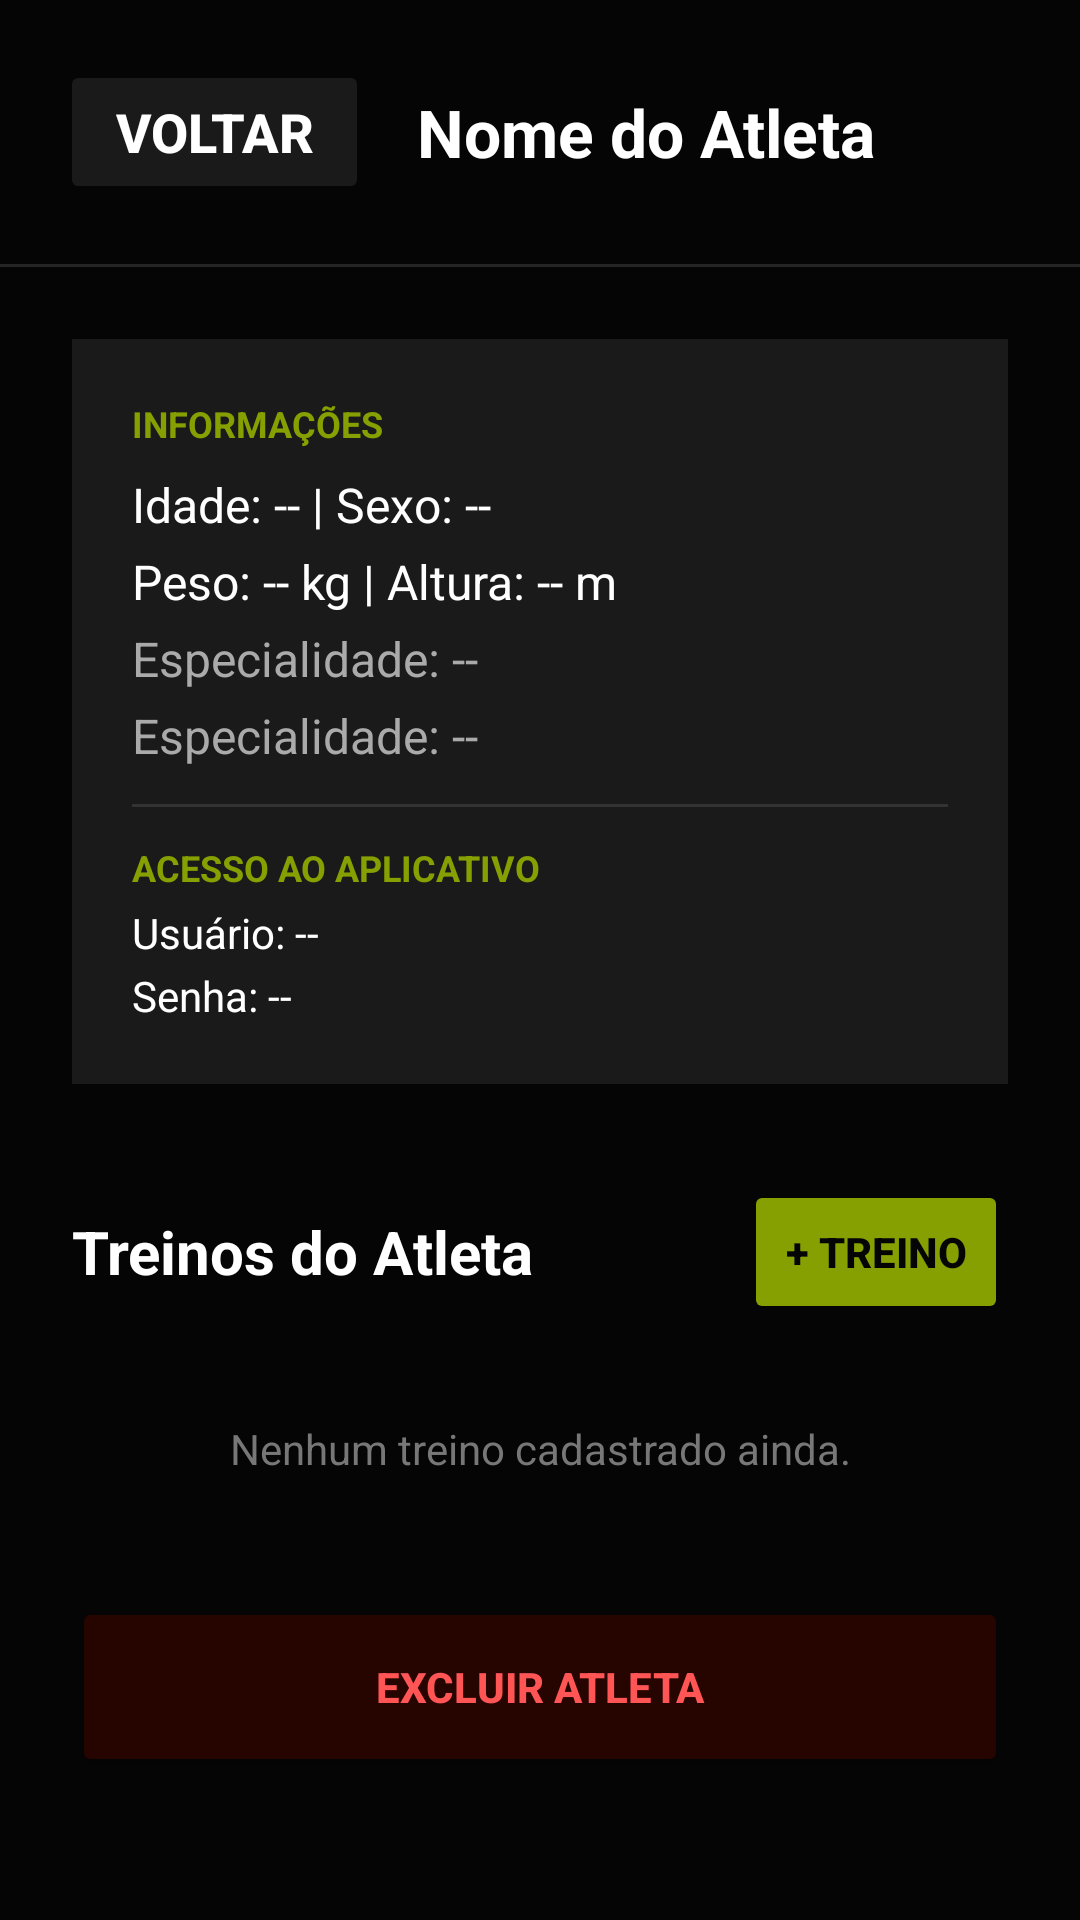

Write the Android layout XML for this screen, with the resource values it uses.
<!-- AndroidManifest.xml: application theme Theme.ZenithApp -->
<!-- res/layout/activity_perfil_atleta.xml -->
<?xml version="1.0" encoding="utf-8"?>
<androidx.constraintlayout.widget.ConstraintLayout xmlns:android="http://schemas.android.com/apk/res/android"
    xmlns:app="http://schemas.android.com/apk/res-auto"
    xmlns:tools="http://schemas.android.com/tools"
    android:layout_width="match_parent"
    android:layout_height="match_parent"
    android:background="#050505"
    tools:context=".PerfilAtleta">

    
    <LinearLayout
        android:id="@+id/headerPerfil"
        android:layout_width="match_parent"
        android:layout_height="wrap_content"
        android:gravity="center_vertical"
        android:orientation="horizontal"
        android:padding="20dp"
        app:layout_constraintEnd_toEndOf="parent"
        app:layout_constraintStart_toStartOf="parent"
        app:layout_constraintTop_toTopOf="parent">

        <Button
            android:id="@+id/btnVoltarPerfil"
            android:layout_width="103dp"
            android:layout_height="48dp"
            android:backgroundTint="#1A1A1A"
            android:text="Voltar"
            android:textColor="#FFFFFF"
            android:textSize="18sp"
            android:textStyle="bold" />

        
        <TextView
            android:id="@+id/tvNomePerfilHeader"
            android:layout_width="wrap_content"
            android:layout_height="wrap_content"
            android:layout_marginStart="16dp"
            android:text="Nome do Atleta"
            android:textColor="#FFFFFF"
            android:textSize="22sp"
            android:textStyle="bold" />
    </LinearLayout>

    <View
        android:id="@+id/linhaDivisoria"
        android:layout_width="match_parent"
        android:layout_height="1dp"
        android:background="#252525"
        app:layout_constraintTop_toBottomOf="@+id/headerPerfil" />

    <ScrollView
        android:layout_width="match_parent"
        android:layout_height="0dp"
        android:fillViewport="true"
        app:layout_constraintBottom_toBottomOf="parent"
        app:layout_constraintTop_toBottomOf="@+id/linhaDivisoria">

        <LinearLayout
            android:layout_width="match_parent"
            android:layout_height="wrap_content"
            android:orientation="vertical"
            android:padding="24dp">

            
            <LinearLayout
                android:layout_width="match_parent"
                android:layout_height="wrap_content"
                android:background="#1A1A1A"
                android:orientation="vertical"
                android:padding="20dp">

                <TextView
                    android:layout_width="wrap_content"
                    android:layout_height="wrap_content"
                    android:text="INFORMAÇÕES"
                    android:textColor="#85A000"
                    android:textSize="12sp"
                    android:textStyle="bold" />

                <TextView
                    android:id="@+id/tvIdadeSexo"
                    android:layout_width="match_parent"
                    android:layout_height="wrap_content"
                    android:layout_marginTop="8dp"
                    android:text="Idade: -- | Sexo: --"
                    android:textColor="#FFFFFF"
                    android:textSize="16sp" />

                <TextView
                    android:id="@+id/tvPesoAltura"
                    android:layout_width="match_parent"
                    android:layout_height="wrap_content"
                    android:layout_marginTop="4dp"
                    android:text="Peso: -- kg | Altura: -- m"
                    android:textColor="#FFFFFF"
                    android:textSize="16sp" />

                <TextView
                    android:id="@+id/tvPosicao"
                    android:layout_width="match_parent"
                    android:layout_height="wrap_content"
                    android:layout_marginTop="4dp"
                    android:text="Especialidade: --"
                    android:textColor="#AAAAAA"
                    android:textSize="16sp" />

                <TextView
                    android:id="@+id/tvPosicao"
                    android:layout_width="match_parent"
                    android:layout_height="wrap_content"
                    android:layout_marginTop="4dp"
                    android:text="Especialidade: --"
                    android:textColor="#AAAAAA"
                    android:textSize="16sp" />

                
                <View
                    android:layout_width="match_parent"
                    android:layout_height="1dp"
                    android:layout_marginVertical="12dp"
                    android:background="#333333" />

                
                <TextView
                    android:layout_width="wrap_content"
                    android:layout_height="wrap_content"
                    android:text="ACESSO AO APLICATIVO"
                    android:textColor="#85A000"
                    android:textSize="12sp"
                    android:textStyle="bold" />

                <TextView
                    android:id="@+id/tvUsuarioAtleta"
                    android:layout_width="match_parent"
                    android:layout_height="wrap_content"
                    android:layout_marginTop="4dp"
                    android:text="Usuário: --"
                    android:textColor="#FFFFFF"
                    android:textSize="14sp" />

                <TextView
                    android:id="@+id/tvSenhaAtleta"
                    android:layout_width="match_parent"
                    android:layout_height="wrap_content"
                    android:layout_marginTop="2dp"
                    android:text="Senha: --"
                    android:textColor="#FFFFFF"
                    android:textSize="14sp" />
            </LinearLayout>

            
            <LinearLayout
                android:layout_width="match_parent"
                android:layout_height="wrap_content"
                android:layout_marginTop="32dp"
                android:gravity="center_vertical"
                android:orientation="horizontal">

                <TextView
                    android:layout_width="0dp"
                    android:layout_height="wrap_content"
                    android:layout_weight="1"
                    android:text="Treinos do Atleta"
                    android:textColor="#FFFFFF"
                    android:textSize="20sp"
                    android:textStyle="bold" />

                
                <Button
                    android:id="@+id/btnNovoTreino"
                    android:layout_width="wrap_content"
                    android:layout_height="48dp"
                    android:backgroundTint="#85A000"
                    android:text="+ TREINO"
                    android:textColor="#050505"
                    android:textSize="14sp"
                    android:textStyle="bold" />
            </LinearLayout>

            
            <LinearLayout
                android:id="@+id/containerTreinosPerfil"
                android:layout_width="match_parent"
                android:layout_height="wrap_content"
                android:layout_marginTop="16dp"
                android:orientation="vertical">

                <TextView
                    android:layout_width="match_parent"
                    android:layout_height="wrap_content"
                    android:layout_marginTop="16dp"
                    android:text="Nenhum treino cadastrado ainda."
                    android:textAlignment="center"
                    android:textColor="#777777"
                    android:textSize="14sp" />
            </LinearLayout>

            <Button
                android:id="@+id/btnExcluirAtleta"
                android:layout_width="match_parent"
                android:layout_height="60dp"
                android:layout_marginTop="40dp"
                android:layout_marginBottom="16dp"
                android:backgroundTint="#260400"
                android:text="EXCLUIR ATLETA"
                android:textColor="#FF5555"
                android:textSize="14sp"
                android:textStyle="bold" />

        </LinearLayout>
    </ScrollView>

</androidx.constraintlayout.widget.ConstraintLayout>
<!-- resources referenced by this layout -->
<resources>
  <style name="Theme.ZenithApp" parent="Base.Theme.ZenithApp" />
  <style name="Base.Theme.ZenithApp" parent="Theme.Material3.DayNight.NoActionBar">
          
          
      </style>
</resources>
